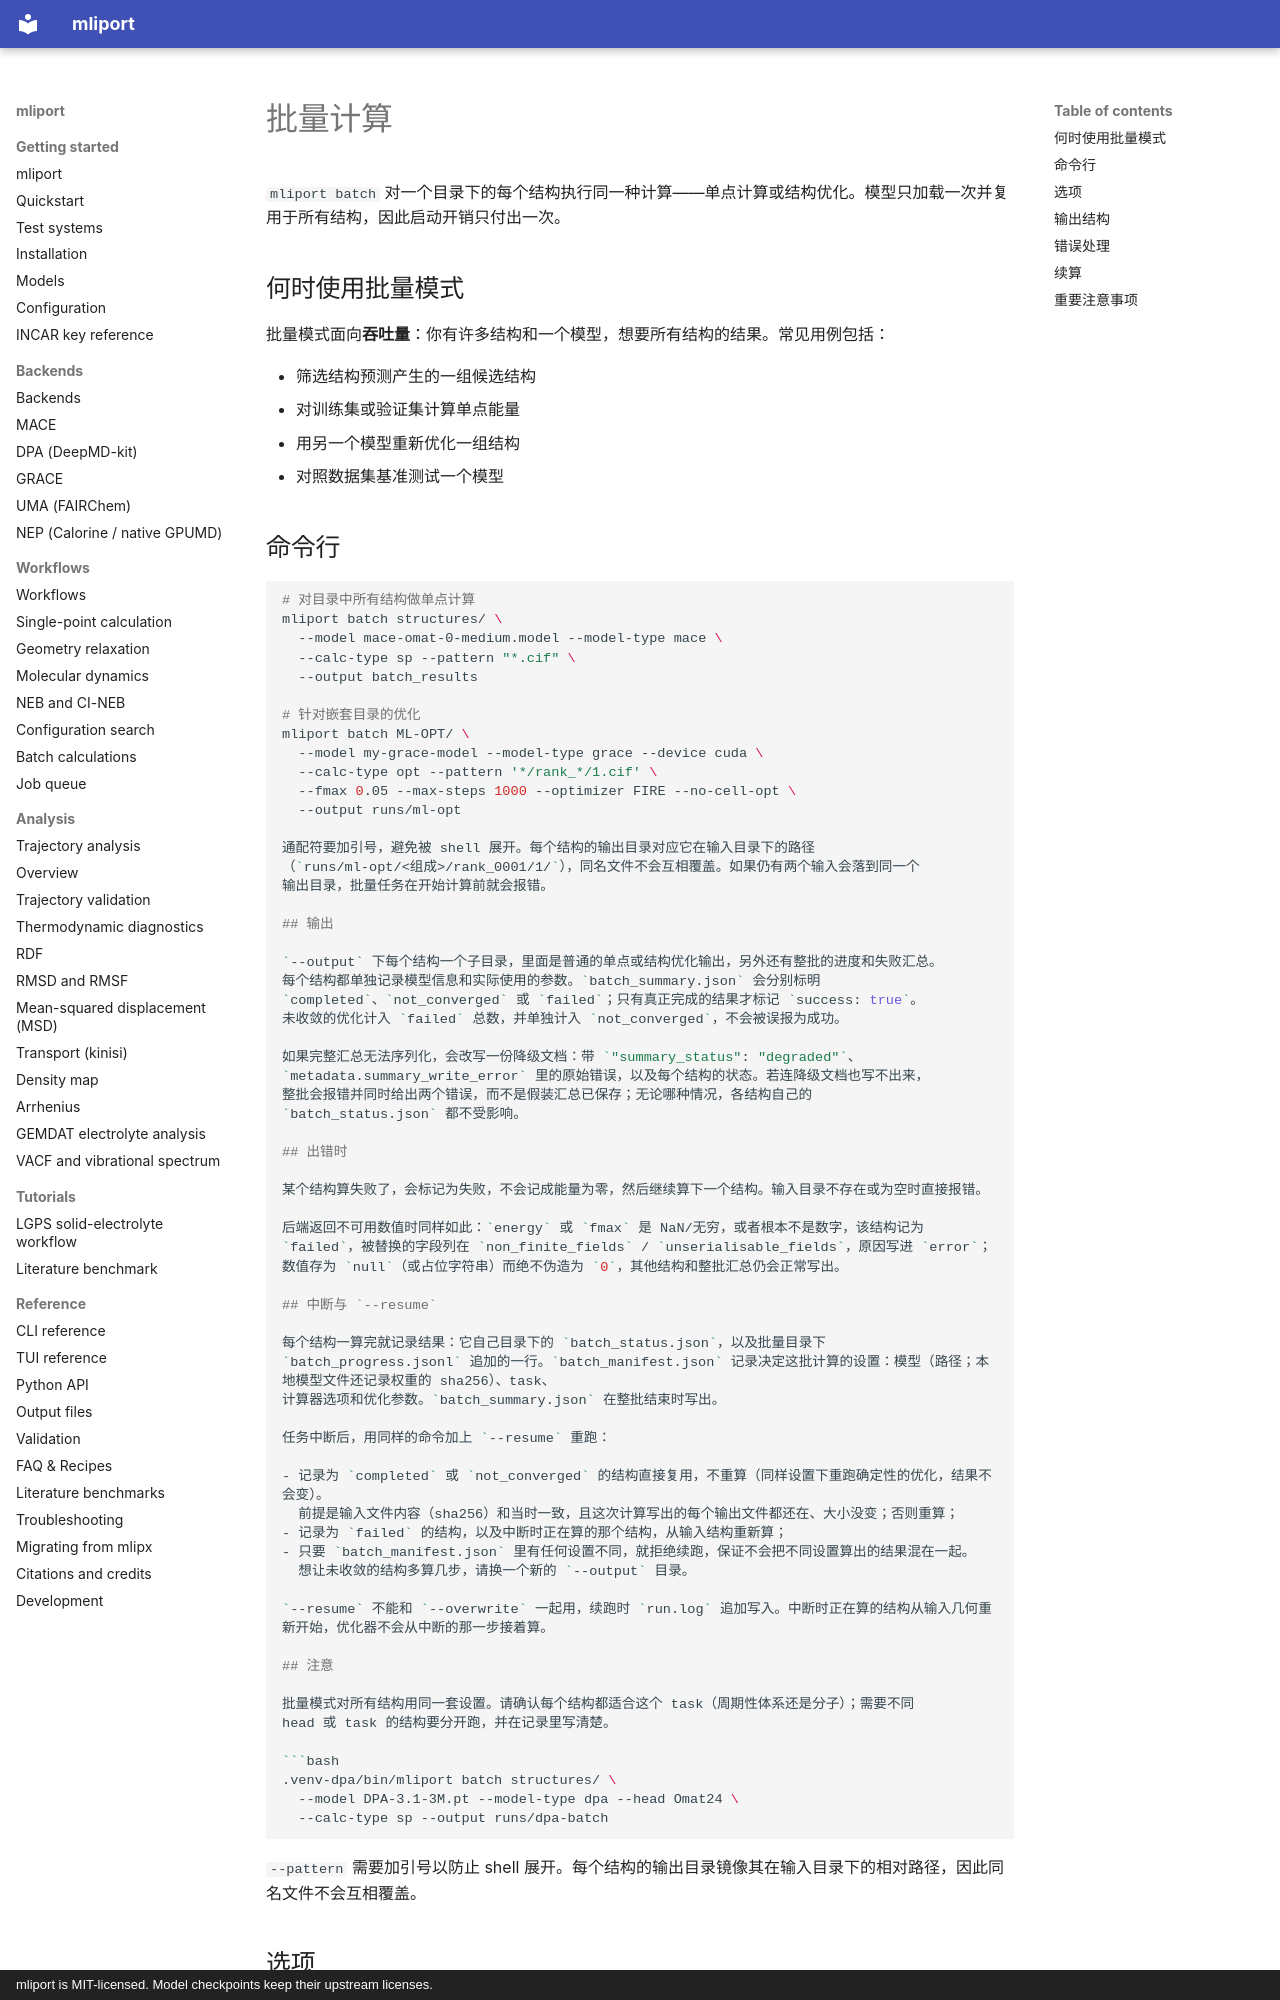

repository: hydrogen1222/mliport · page: workflows/batch.zh/index.html · generator: mkdocs · copyright: mliport is MIT-licensed. Model checkpoints keep their upstream licenses.

# 批量计算

`mliport batch` 对一个目录下的每个结构执行同一种计算——单点计算或结构优化。模型只加载一次并复用于所有结构，因此启动开销只付出一次。

## 何时使用批量模式

批量模式面向**吞吐量**：你有许多结构和一个模型，想要所有结构的结果。常见用例包括：

- 筛选结构预测产生的一组候选结构
- 对训练集或验证集计算单点能量
- 用另一个模型重新优化一组结构
- 对照数据集基准测试一个模型
